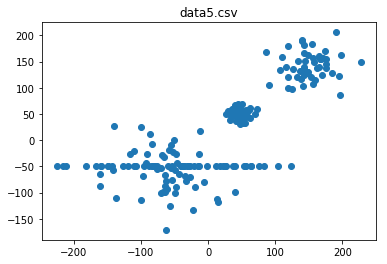

The file beside this chart, header and first rows:
49.21671544163346, 50.11723391442832
57.77, 53.35
33.32, 45.86
56.52, 57.01
49.81, 68.01
36.66, 60.3
47.62, 30.77
51.51, 36.49
52.43, 33.41
60.68, 56.9
49.5, 44.66
73.46, 59.14
55.51, 32.42
42.43, 44.71
44.54, 55.96
54.73, 55.69
55.75, 46.5
30.3, 54.78
31.89, 38.01
43.82, 40.34
42.06, 35.9
48.75, 58.99
35.64, 46.89
42.01, 52.07
48.9, 36.95
51.54, 51.93
43.41, 59.78
48.84, 43.56
61.6, 43.14
36.11, 59.45
49.14, 52.98
34.16, 53.6
59.9, 44.07
53.74, 47.36
47.18, 48.04
43.97, 68.41
31.91, 51.46
55.62, 51.51
39.91, 59.25
39.53, 56.47
48.79, 55.91
62.15, 61.6
48.75, 42.4
69.62, 49.12
38.59, 54.69
26.77, 50.51
51.96, 40.9
40.16, 67.96
49.61, 50.3
47.61, 57.99
-52.54, -23.53
-64.32, -66.49
-48.39, -89.26
-66.73, -98.02
-96.49, -68.58
-32.77, -77.22
-19.48, -89.42
13.32, -113
-44.08, -64.53
-62.36, -171.2
-57.89, -17.85
... 139 more rows
